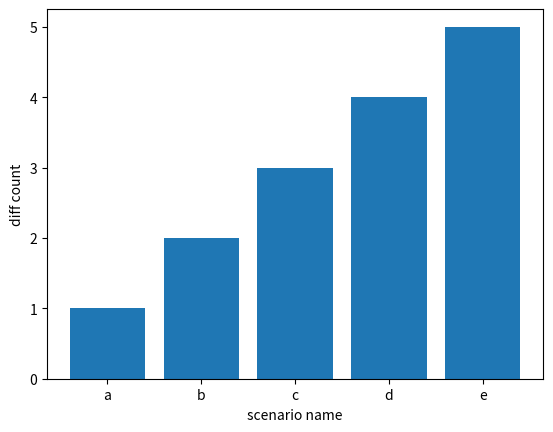

This chart was generated by the following Python code:
import numpy as np
import matplotlib.pyplot as plt

x = ["a","b","c","d","e"]
y = [1,2,3,4,5]
fig, ax = plt.subplots()
ax.set_xlabel("scenario name")
ax.set_ylabel("diff count")
ax.bar(x, y)